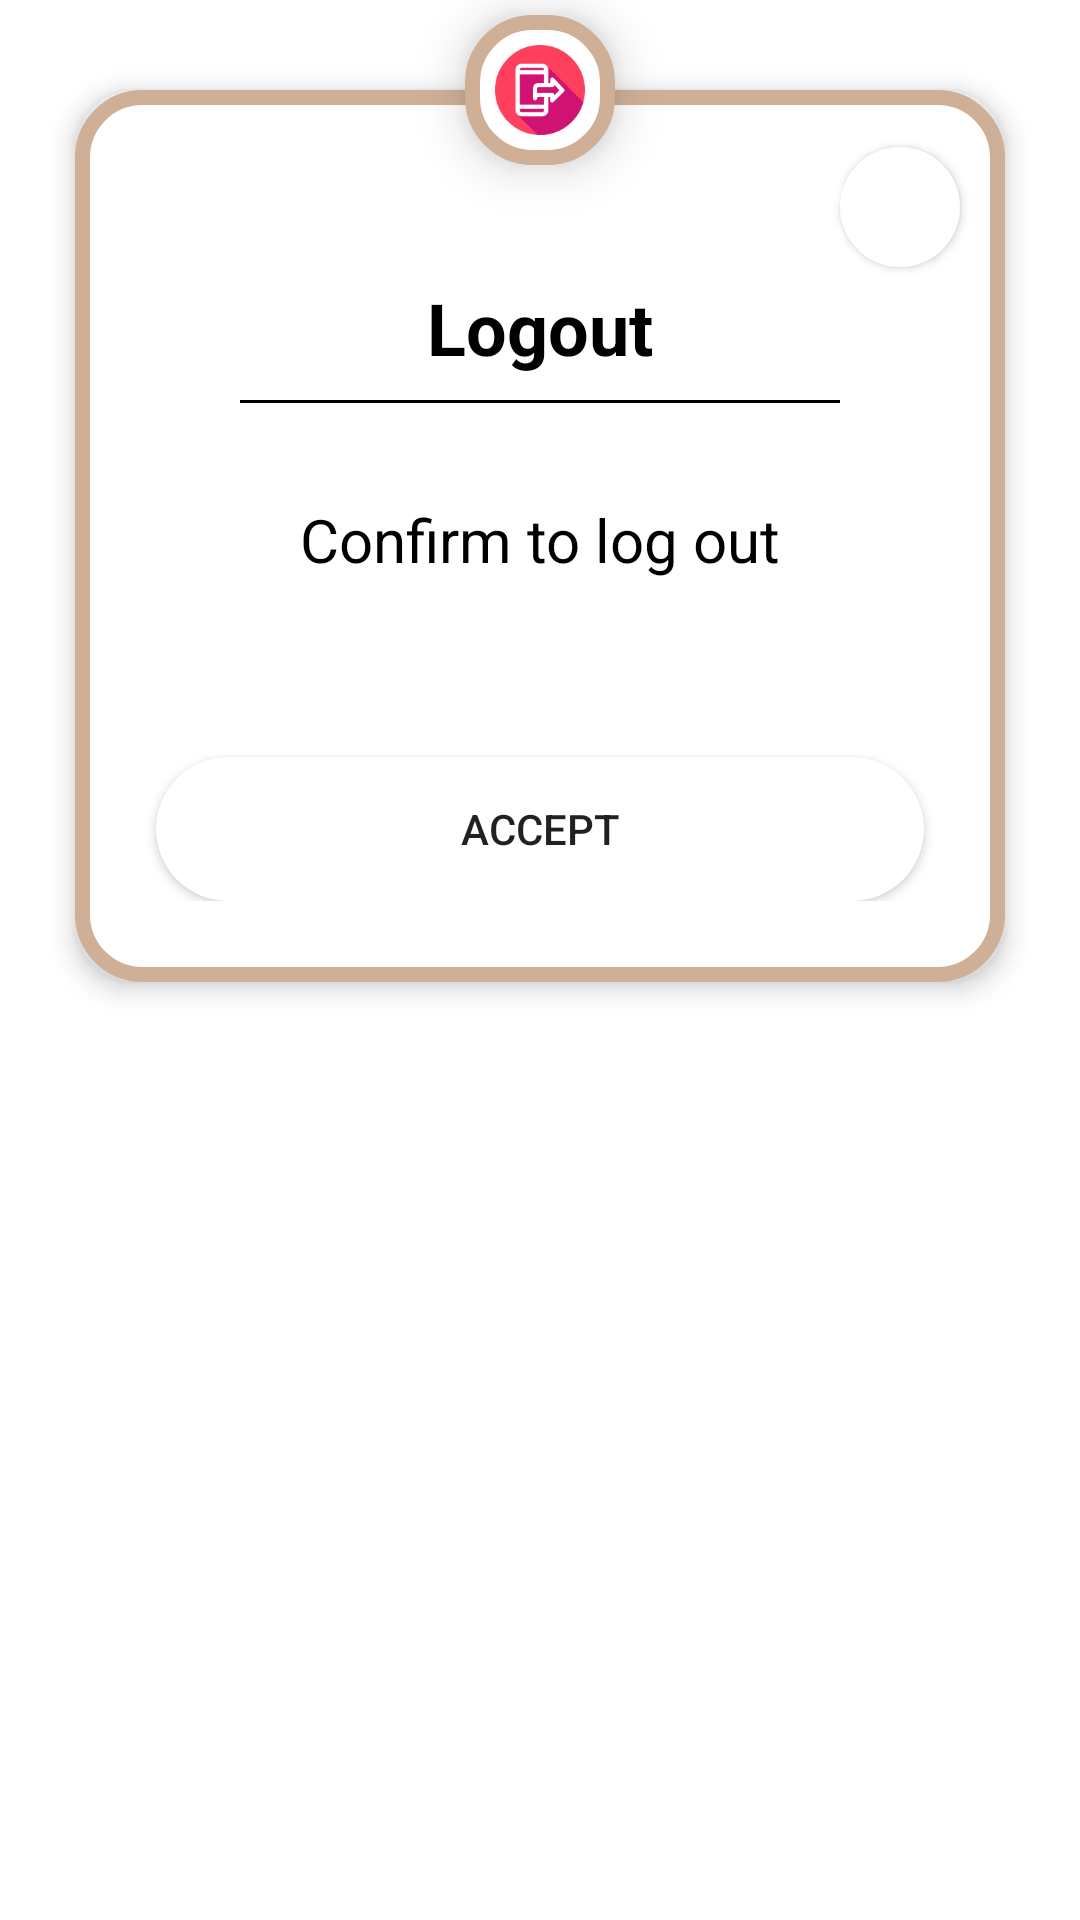

Layout XML and referenced resources for this Android screen:
<!-- AndroidManifest.xml: application theme Theme.OnlineWaiter -->
<!-- res/layout/dialog_owner_logout.xml -->
<?xml version="1.0" encoding="utf-8"?>
<androidx.constraintlayout.widget.ConstraintLayout xmlns:android="http://schemas.android.com/apk/res/android"
    xmlns:app="http://schemas.android.com/apk/res-auto"
    xmlns:tools="http://schemas.android.com/tools"
    android:layout_width="match_parent"
    android:layout_height="match_parent"
    android:layout_margin="0dp">

    <androidx.appcompat.widget.LinearLayoutCompat
        android:layout_width="match_parent"
        android:layout_height="wrap_content"
        android:layout_marginLeft="20dp"
        android:layout_marginRight="20dp"
        android:layout_marginTop="25dp"
        android:background="@drawable/action_dialog"
        android:elevation="5dp"
        android:orientation="vertical"
        android:paddingBottom="32dp"
        android:paddingLeft="16dp"
        android:paddingRight="16dp"
        android:paddingTop="20dp"
        app:layout_constraintEnd_toEndOf="parent"
        app:layout_constraintStart_toStartOf="parent"
        app:layout_constraintTop_toTopOf="parent">

        <ImageButton
            android:id="@+id/ibCloseOwnerLogout"
            android:layout_width="40dp"
            android:layout_height="40dp"
            android:layout_gravity="end"
            android:padding="10dp"
            android:layout_margin="4dp"
            android:elevation="2dp"
            android:background="@drawable/rounded_ripple_bg"
            android:src="@drawable/icon_baseline_close_24" />

        <TextView
            android:layout_width="match_parent"
            android:layout_height="wrap_content"
            android:textColor="@color/black"
            android:text="@string/logout_owner_title"
            android:textSize="24sp"
            android:textStyle="bold"
            android:gravity="center"/>

        <View
            android:layout_width="200dp"
            android:layout_height="1dp"
            android:background="#000"
            android:layout_marginTop="8dp"
            android:layout_marginBottom="32dp"
            android:layout_gravity="center"/>

        <androidx.constraintlayout.widget.ConstraintLayout
            android:layout_width="match_parent"
            android:layout_height="wrap_content">

            <TextView
                android:id="@+id/tvOwnerLogoutDescription"
                android:layout_width="wrap_content"
                android:layout_height="wrap_content"
                android:textColor="@color/black"
                android:text="@string/logout_owner_description"
                android:textSize="20sp"
                app:layout_constraintEnd_toEndOf="parent"
                app:layout_constraintStart_toStartOf="parent"
                app:layout_constraintTop_toTopOf="parent" />

            <TextView
                android:id="@+id/tvOwnerLogoutNumberChanged"
                android:layout_width="0dp"
                android:layout_height="wrap_content"
                android:layout_marginStart="32dp"
                android:layout_marginTop="8dp"
                android:layout_marginEnd="32dp"
                android:textAlignment="center"
                android:textColor="@color/red_negative"
                app:layout_constraintEnd_toEndOf="parent"
                app:layout_constraintStart_toStartOf="parent"
                app:layout_constraintTop_toBottomOf="@+id/tvOwnerLogoutDescription" />

        </androidx.constraintlayout.widget.ConstraintLayout>

        <Button
            android:id="@+id/btnOwnerLogoutAccept"
            android:layout_width="match_parent"
            android:layout_height="wrap_content"
            android:layout_marginStart="16dp"
            android:layout_marginTop="32dp"
            android:layout_marginEnd="16dp"
            android:background="@drawable/rounded_ripple_bg"
            android:text="@string/accept" />

    </androidx.appcompat.widget.LinearLayoutCompat>

    <ImageView
        android:layout_width="60dp"
        android:layout_height="60dp"
        android:background="@drawable/action_dialog"
        android:elevation="10dp"
        android:padding="15dp"
        android:src="@drawable/dialog_logout"
        app:layout_constraintEnd_toEndOf="parent"
        app:layout_constraintStart_toStartOf="parent"
        app:layout_constraintTop_toTopOf="parent" />

</androidx.constraintlayout.widget.ConstraintLayout>
<!-- resources referenced by this layout -->
<resources>
  <color name="black">#000</color>
  <color name="red_negative">#ea4444</color>
  <!-- drawable action_dialog (drawable) -->
  <?xml version="1.0" encoding="utf-8"?>
  <inset xmlns:android="http://schemas.android.com/apk/res/android"
      android:insetLeft="5dp"
      android:insetRight="5dp"
      android:insetBottom="5dp"
      android:insetTop="5dp">
  
      <shape android:shape="rectangle">
          <corners android:radius="20dp" />
          <solid android:color="@color/white" />
          <stroke android:width="5dp"
              android:color="@color/dialog_action" />
      </shape>
  
  </inset>
  <!-- drawable dialog_logout: png bitmap (drawable-mdpi, 5031 bytes) -->
  <!-- drawable rounded_ripple_bg (drawable) -->
  <?xml version="1.0" encoding="utf-8"?>
  <ripple xmlns:android="http://schemas.android.com/apk/res/android"
      android:color="@color/tumbleweed">
  
      <item android:id="@android:id/mask">
          <shape android:shape="rectangle">
              <solid android:color="@color/tumbleweed" />
              <corners
                  android:bottomLeftRadius="25dp"
                  android:bottomRightRadius="25dp"
                  android:topLeftRadius="25dp"
                  android:topRightRadius="25dp" />
          </shape>
      </item>
  
      <item android:id="@android:id/background">
          <shape android:shape="rectangle">
              <solid android:color="#FFFFFF" />
              <corners
                  android:bottomLeftRadius="25dp"
                  android:bottomRightRadius="25dp"
                  android:topLeftRadius="25dp"
                  android:topRightRadius="25dp" />
          </shape>
      </item>
  
  </ripple>
  <string name="accept">Accept</string>
  <string name="logout_owner_description">Confirm to log out</string>
  <string name="logout_owner_title">Logout</string>
  <style name="Theme.OnlineWaiter" parent="Theme.MaterialComponents.DayNight.NoActionBar">
          
          
          <item name="colorPrimary">@color/pewter_blue
          </item>       
          <item name="colorPrimaryVariant">@color/pewter_blue
          </item>    
          <item name="colorOnPrimary">@color/light_cyan</item>    
          
          
          <item name="colorSecondary">@color/tumbleweed</item>
          <item name="colorSecondaryVariant">@color/tumbleweed</item>
          <item name="colorOnSecondary">@color/light_cyan</item>
          
          <item name="colorAccent">@color/tumbleweed</item>
          
          <item name="android:statusBarColor">?attr/colorPrimaryVariant</item>
          
  
      </style>
  <color name="white">#fff</color>
  <color name="dialog_action">#CFAF96</color>
  <color name="tumbleweed">#CFAF96</color>
  <color name="pewter_blue">#92ABB1</color>
  <color name="light_cyan">#DDFDFE</color>
</resources>
